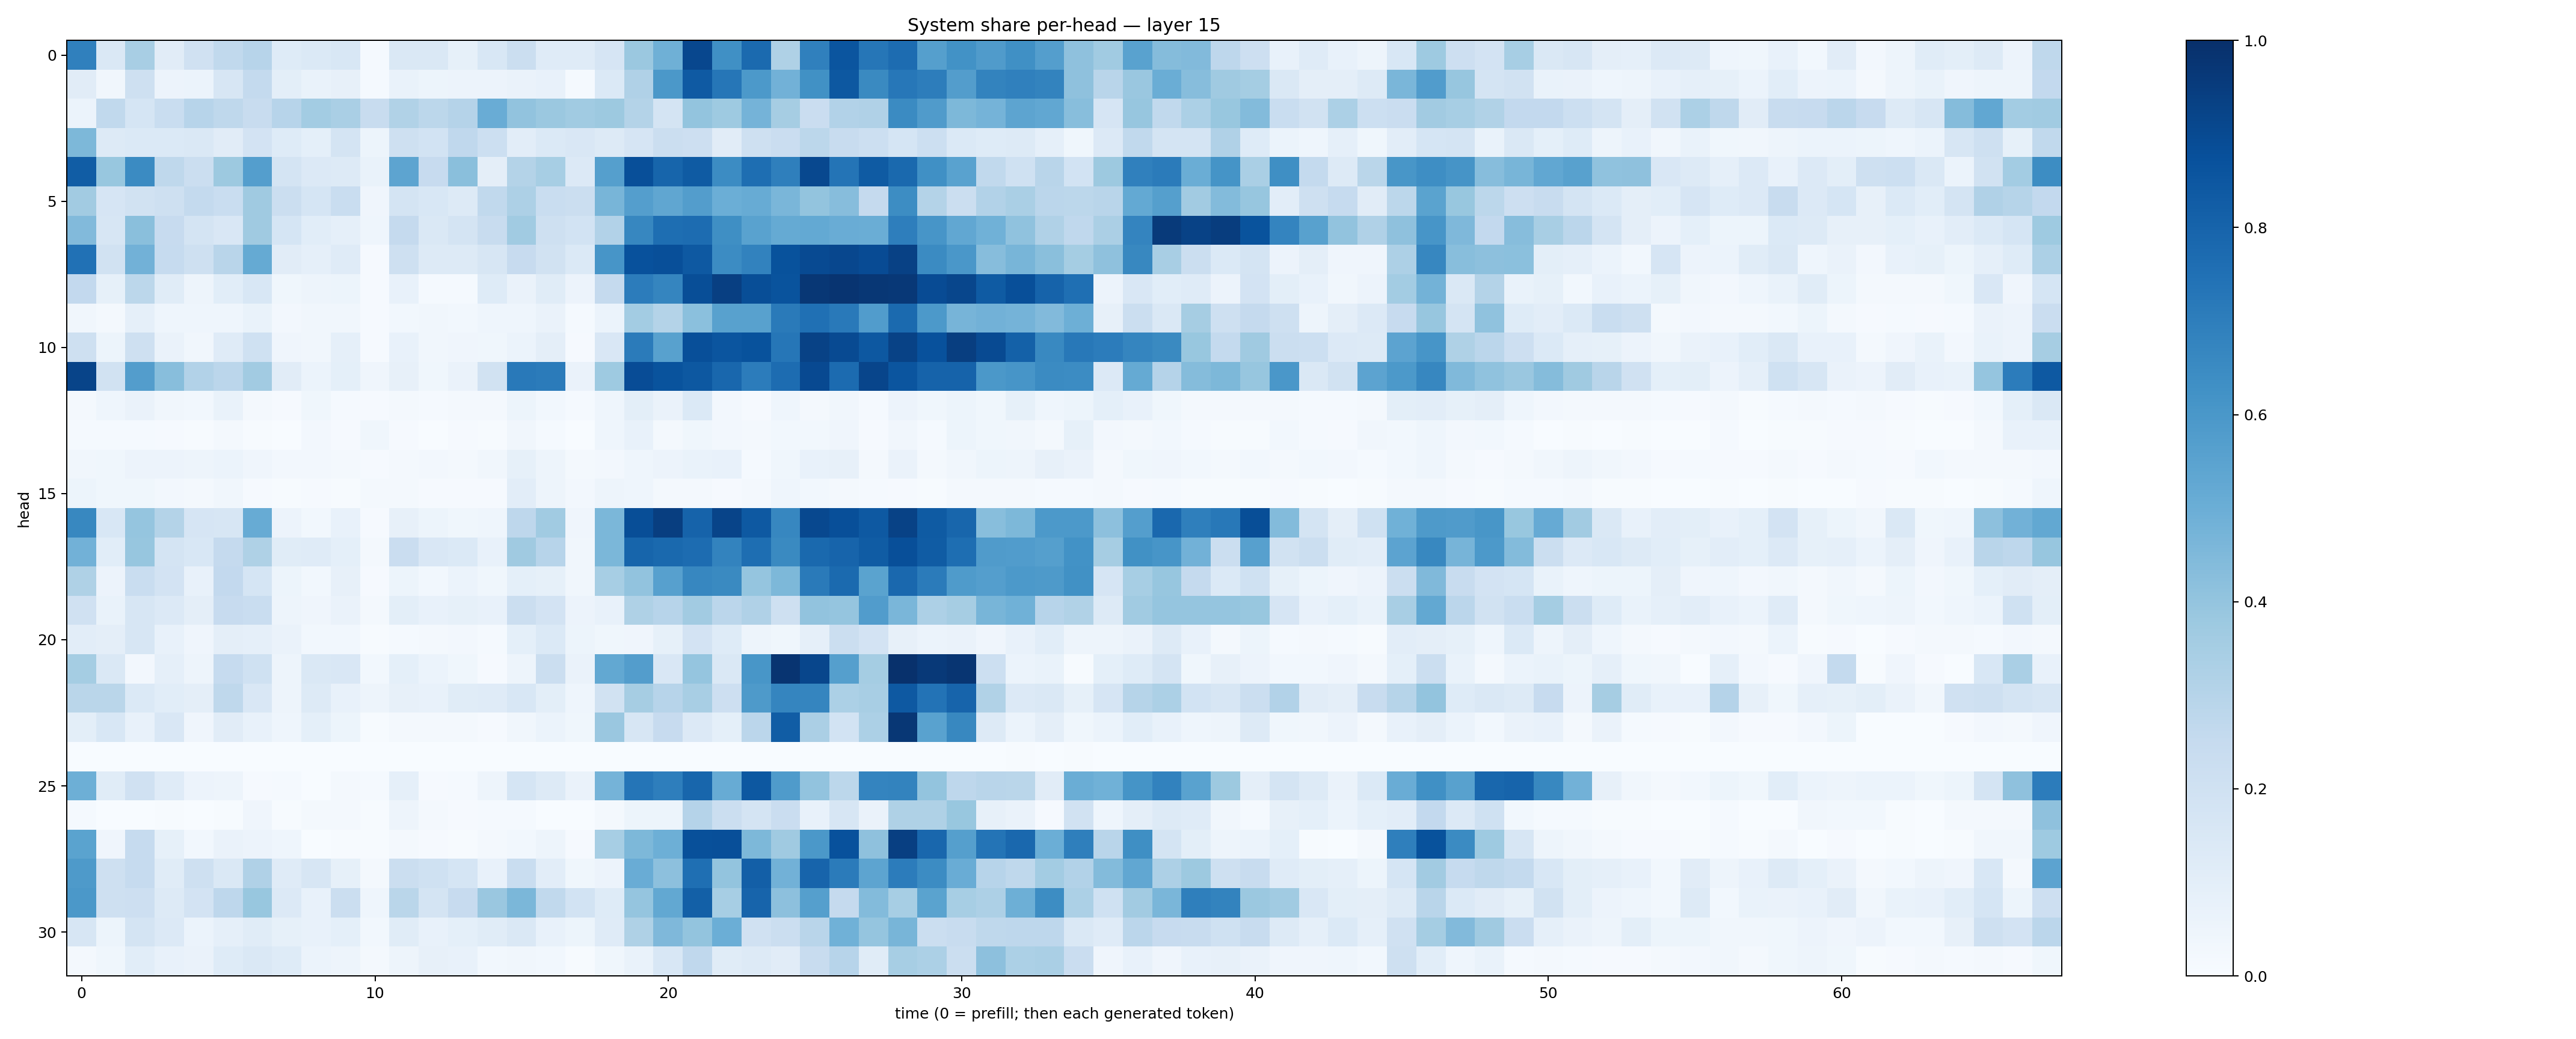

The table this chart was drawn from, first rows:
0.69058925, 0.14501338, 0.3425626, 0.11116072, 0.19899893, 0.26281977, 0.29365328, 0.123463206, 0.13777968, 0.15438592, 0.014063664, 0.14732304, 0.14205064, 0.0825837, 0.15293865, 0.2189206, 0.11752337, 0.11886088, 0.16595824, 0.38229814, 0.49101046, 0.9088805, 0.63264275, 0.7741165
0.112, 0.03498, 0.207, 0.05692, 0.05866, 0.1571, 0.2566, 0.09922, 0.06738, 0.08197, 0.01192, 0.06859, 0.05172, 0.0583, 0.05509, 0.06473, 0.07471, 0.01283, 0.1369, 0.3175, 0.5969, 0.8382, 0.7292, 0.5937
0.06194, 0.2633, 0.1709, 0.2318, 0.2944, 0.2723, 0.2358, 0.2936, 0.3563, 0.3362, 0.2416, 0.3149, 0.2775, 0.302, 0.5047, 0.4044, 0.3791, 0.3658, 0.3789, 0.3054, 0.1764, 0.402, 0.3748, 0.4728
0.4547, 0.1324, 0.1396, 0.1397, 0.1455, 0.1122, 0.1809, 0.1212, 0.09182, 0.1786, 0.05417, 0.2098, 0.1871, 0.2661, 0.2154, 0.1053, 0.1405, 0.151, 0.1301, 0.1655, 0.2252, 0.2132, 0.1094, 0.2069
0.8275, 0.3873, 0.6504, 0.2706, 0.2189, 0.3786, 0.5694, 0.1723, 0.1329, 0.1295, 0.06919, 0.5429, 0.2428, 0.424, 0.09528, 0.3067, 0.3452, 0.1339, 0.5649, 0.8809, 0.796, 0.8358, 0.645, 0.7613
0.3609, 0.1671, 0.192, 0.2078, 0.2543, 0.2341, 0.3705, 0.222, 0.1707, 0.2335, 0.04098, 0.1784, 0.1539, 0.1309, 0.2631, 0.3247, 0.2321, 0.2194, 0.4659, 0.5694, 0.532, 0.5722, 0.4991, 0.5085
0.4438, 0.1609, 0.4221, 0.2451, 0.1726, 0.1509, 0.3707, 0.1689, 0.1072, 0.08931, 0.0436, 0.2511, 0.1415, 0.1776, 0.2353, 0.3663, 0.2062, 0.1853, 0.3101, 0.6658, 0.7595, 0.7664, 0.6339, 0.553
0.7487, 0.1935, 0.4828, 0.2487, 0.2066, 0.2901, 0.5164, 0.1119, 0.08732, 0.1209, 0.008885, 0.2078, 0.1295, 0.1288, 0.1577, 0.2441, 0.1905, 0.1396, 0.6078, 0.8734, 0.8797, 0.8421, 0.6458, 0.6828
0.2598, 0.08582, 0.2784, 0.1154, 0.04696, 0.1079, 0.154, 0.03742, 0.0506, 0.0524, 0.009845, 0.07755, 0.01451, 0.01258, 0.1228, 0.06452, 0.1135, 0.05777, 0.2527, 0.7042, 0.6697, 0.8867, 0.9406, 0.8866
0.03292, 0.01984, 0.08763, 0.04615, 0.04672, 0.04358, 0.06844, 0.02613, 0.03164, 0.03303, 0.01075, 0.03053, 0.03235, 0.02963, 0.04505, 0.04332, 0.06602, 0.01533, 0.06159, 0.3572, 0.3075, 0.4207, 0.5575, 0.5554
0.2086, 0.05081, 0.2103, 0.06282, 0.03257, 0.1179, 0.2009, 0.04031, 0.03253, 0.08663, 0.008816, 0.07801, 0.03482, 0.04049, 0.03895, 0.05926, 0.09513, 0.008522, 0.1522, 0.7078, 0.5571, 0.8813, 0.8572, 0.8681
0.9205, 0.1927, 0.5739, 0.4274, 0.3115, 0.2818, 0.3632, 0.1094, 0.05951, 0.09301, 0.041, 0.07957, 0.03883, 0.06528, 0.1934, 0.7185, 0.7088, 0.06257, 0.3748, 0.8894, 0.8659, 0.8446, 0.7852, 0.7062
0.01578, 0.04619, 0.06618, 0.03264, 0.02934, 0.06958, 0.02054, 0.009563, 0.03567, 0.01404, 0.01028, 0.02236, 0.0144, 0.02203, 0.0208, 0.05296, 0.02782, 0.01311, 0.0468, 0.1012, 0.06605, 0.1388, 0.02463, 0.009971
0.01193, 0.01538, 0.01437, 0.009968, 0.004092, 0.01767, 0.007202, 0.003422, 0.02345, 0.01164, 0.03777, 0.01131, 0.003345, 0.009385, 0.006293, 0.03454, 0.01242, 0.001893, 0.04442, 0.0756, 0.01625, 0.03651, 0.02424, 0.01908
0.03286, 0.03719, 0.05789, 0.05646, 0.04753, 0.05863, 0.03964, 0.02477, 0.02423, 0.0174, 0.00984, 0.0218, 0.02633, 0.01945, 0.03418, 0.08417, 0.05002, 0.01921, 0.02386, 0.04628, 0.05551, 0.06817, 0.07321, 0.01367
0.05216, 0.03874, 0.03655, 0.02517, 0.01981, 0.0319, 0.01157, 0.006763, 0.01092, 0.005147, 0.018, 0.0197, 0.01141, 0.008393, 0.00834, 0.1031, 0.04869, 0.02648, 0.04924, 0.04342, 0.01583, 0.02202, 0.01074, 0.01778
0.6608, 0.153, 0.397, 0.3048, 0.1645, 0.1631, 0.5087, 0.05645, 0.03019, 0.07326, 0.01013, 0.08197, 0.05189, 0.03588, 0.04651, 0.2738, 0.3636, 0.04229, 0.4598, 0.8845, 0.9415, 0.8022, 0.9209, 0.843
0.4841, 0.1086, 0.3944, 0.1792, 0.1534, 0.251, 0.3204, 0.1143, 0.1174, 0.09076, 0.02178, 0.2288, 0.1495, 0.1383, 0.07662, 0.3678, 0.2967, 0.03472, 0.4593, 0.7961, 0.7786, 0.7683, 0.6783, 0.7614
0.3208, 0.05599, 0.2343, 0.1826, 0.07348, 0.2586, 0.1698, 0.05148, 0.02833, 0.0784, 0.01103, 0.05099, 0.03042, 0.05952, 0.03786, 0.09197, 0.08517, 0.03494, 0.3463, 0.4053, 0.5606, 0.666, 0.6547, 0.3974
0.1954, 0.06873, 0.1633, 0.1362, 0.09481, 0.2422, 0.2342, 0.04737, 0.03994, 0.063, 0.0184, 0.1015, 0.0772, 0.08367, 0.0712, 0.2261, 0.1824, 0.05792, 0.07661, 0.3235, 0.2961, 0.3598, 0.2816, 0.3182
0.1032, 0.09568, 0.1597, 0.07045, 0.04216, 0.09684, 0.08703, 0.06268, 0.03087, 0.03005, 0.005444, 0.01533, 0.01797, 0.02525, 0.01314, 0.09174, 0.1374, 0.05193, 0.0362, 0.04023, 0.08442, 0.1829, 0.1219, 0.04735
0.3548, 0.1424, 0.02586, 0.08747, 0.04877, 0.2489, 0.202, 0.0499, 0.1414, 0.1509, 0.0282, 0.09138, 0.05907, 0.03561, 0.00843, 0.04824, 0.226, 0.06314, 0.527, 0.5711, 0.1503, 0.397, 0.1482, 0.6047
0.2865, 0.2876, 0.138, 0.1078, 0.09722, 0.2698, 0.1487, 0.04997, 0.1282, 0.07123, 0.04716, 0.08093, 0.07709, 0.117, 0.1206, 0.1554, 0.1008, 0.04433, 0.1912, 0.3492, 0.2943, 0.3426, 0.2122, 0.5877
0.1004, 0.1552, 0.07352, 0.1493, 0.03945, 0.1113, 0.07073, 0.04609, 0.09027, 0.05365, 0.006933, 0.02142, 0.01983, 0.02039, 0.008503, 0.03376, 0.05986, 0.03829, 0.3866, 0.1567, 0.2451, 0.1346, 0.09217, 0.2845
0.0002908, 0.0008267, 0.0001446, 0.000501, 0.0005895, 0.001902, 0.000324, 0.000117, 0.001667, 0.001273, 3.7049347e-05, 0.0003481, 0.0004849, 0.0009351, 0.0008448, 0.001401, 0.002794, 0.0003338, 0.0004095, 0.0004688, 0.0001923, 0.0004219, 0.0008158, 0.001389
0.495, 0.1155, 0.1985, 0.1183, 0.05657, 0.0492, 0.01101, 0.01204, 0.002, 0.01996, 0.01297, 0.08933, 0.01094, 0.01462, 0.04719, 0.1707, 0.127, 0.06478, 0.4743, 0.7313, 0.6987, 0.7908, 0.5112, 0.8455
0.01238, 0.003833, 0.003632, 0.004334, 0.003654, 0.007549, 0.04108, 0.006049, 0.02012, 0.01849, 0.005913, 0.05073, 0.02232, 0.01093, 0.01179, 0.01446, 0.003427, 0.0004323, 0.01662, 0.05394, 0.05394, 0.3034, 0.2194, 0.179
0.5491, 0.04107, 0.2485, 0.08251, 0.02891, 0.06493, 0.05735, 0.04645, 0.0006119, 0.006372, 0.005587, 0.02223, 0.01115, 0.007205, 0.01856, 0.02794, 0.04967, 0.01155, 0.344, 0.4567, 0.4923, 0.8783, 0.8807, 0.4553
0.5864, 0.2071, 0.2498, 0.1152, 0.2091, 0.1457, 0.3199, 0.118, 0.1629, 0.08498, 0.02237, 0.2194, 0.1997, 0.1715, 0.07255, 0.2342, 0.1018, 0.03835, 0.05484, 0.5053, 0.4157, 0.7545, 0.4017, 0.8171
0.5955, 0.2048, 0.2139, 0.1284, 0.1822, 0.2772, 0.387, 0.1358, 0.07383, 0.2262, 0.04347, 0.2855, 0.1793, 0.2433, 0.3845, 0.4584, 0.2634, 0.1868, 0.1245, 0.3982, 0.5249, 0.8129, 0.3452, 0.7973
0.1589, 0.05305, 0.1769, 0.133, 0.06097, 0.08831, 0.1166, 0.08474, 0.07399, 0.09288, 0.02951, 0.1154, 0.07457, 0.09342, 0.114, 0.1478, 0.07691, 0.05424, 0.1197, 0.3214, 0.4525, 0.4006, 0.4974, 0.1983
0.02039, 0.03586, 0.1057, 0.07657, 0.06574, 0.1225, 0.1479, 0.1247, 0.05969, 0.04852, 0.01764, 0.05019, 0.07964, 0.07057, 0.03036, 0.03395, 0.03066, 0.004543, 0.03822, 0.06817, 0.1532, 0.2675, 0.1164, 0.1306
